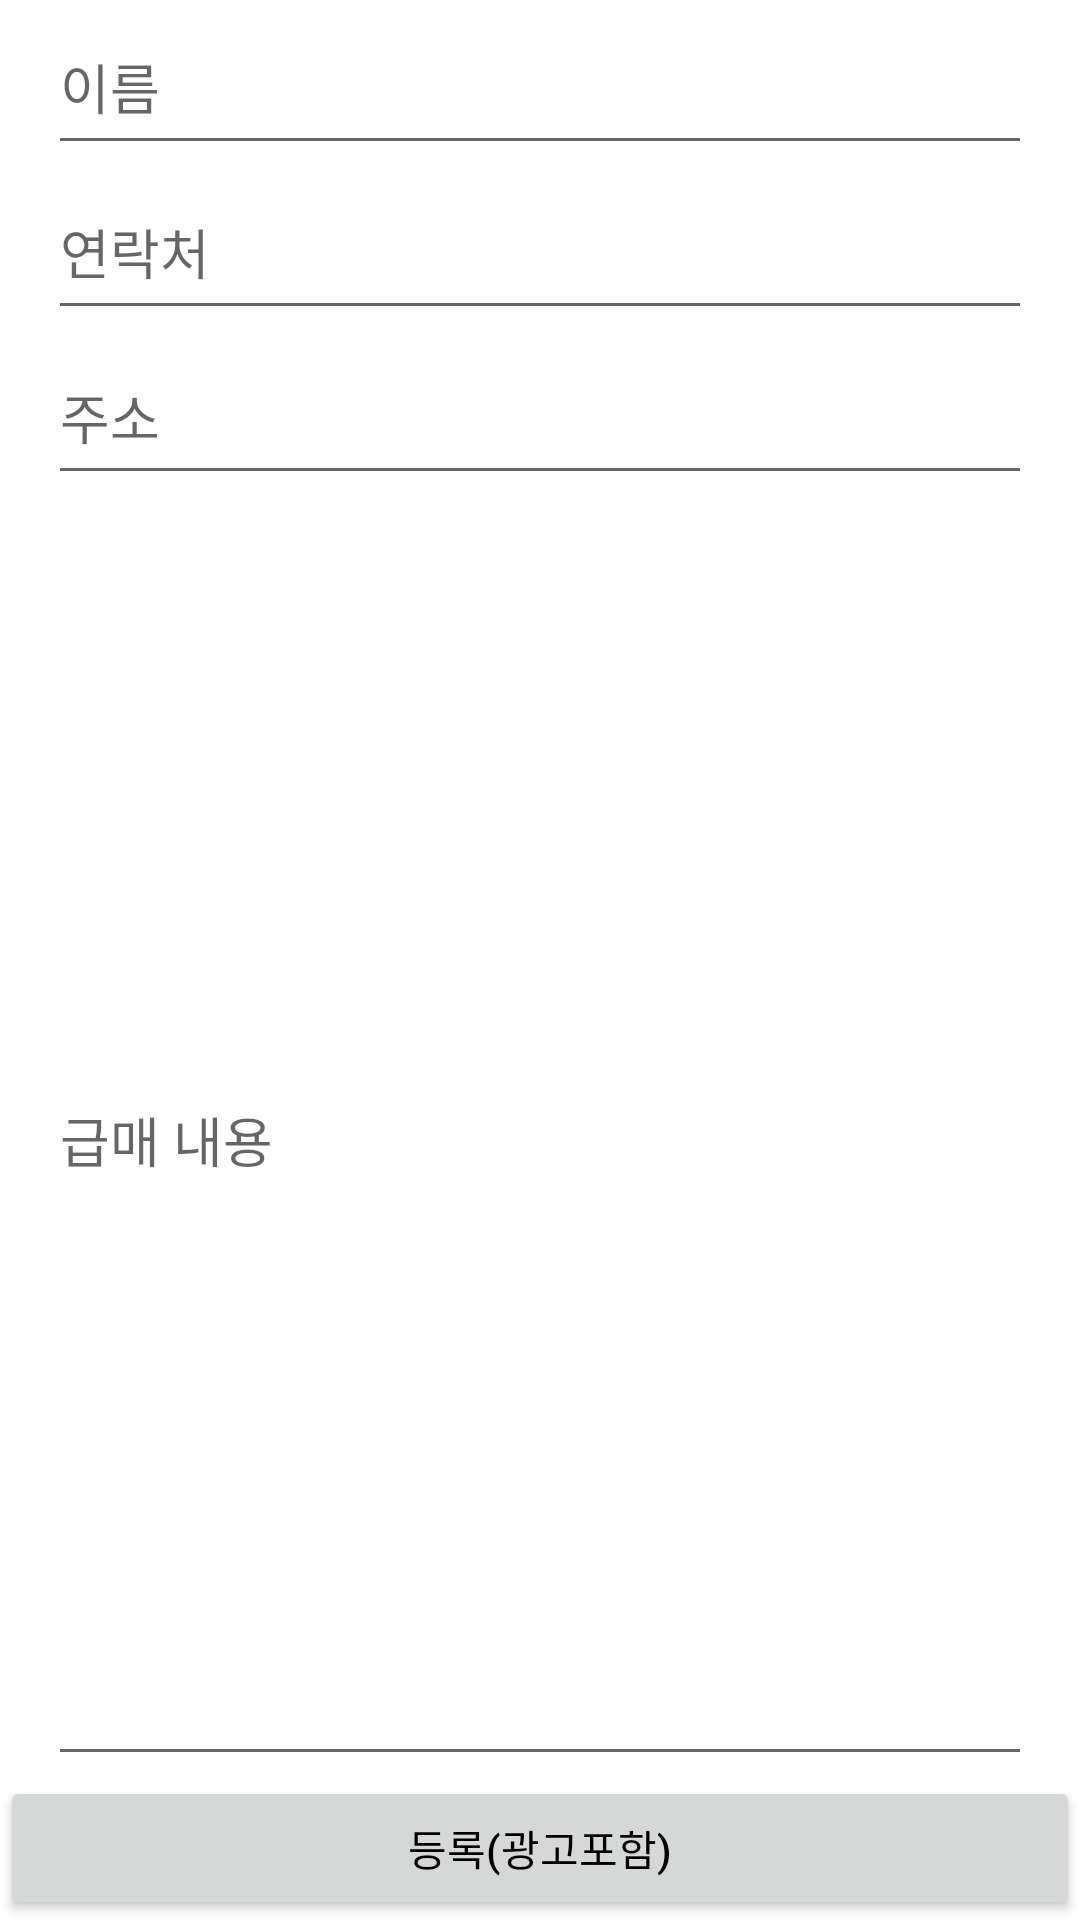

Here is an Android app screen rendered from its layout file. Give the layout XML and the strings, colors and styles it references.
<!-- AndroidManifest.xml: application theme Theme.Forwarder -->
<!-- res/layout/frg_persalein.xml -->
<?xml version="1.0" encoding="utf-8"?>
<androidx.constraintlayout.widget.ConstraintLayout xmlns:android="http://schemas.android.com/apk/res/android"
    xmlns:app="http://schemas.android.com/apk/res-auto"
    xmlns:tools="http://schemas.android.com/tools"
    android:layout_width="match_parent"
    android:layout_height="match_parent" >

    <LinearLayout
        android:layout_width="match_parent"
        android:layout_height="match_parent"
        android:orientation="vertical">

        <EditText
            android:id="@+id/psale_nm"
            android:layout_width="match_parent"
            android:layout_height="55dp"
            android:layout_marginLeft="16dp"
            android:layout_marginRight="16dp"
            android:hint="이름" />
        <EditText
            android:id="@+id/psale_tel"
            android:layout_width="match_parent"
            android:layout_height="55dp"
            android:layout_marginLeft="16dp"
            android:layout_marginRight="16dp"
            android:hint="연락처" />
        <EditText
            android:id="@+id/psale_addr"
            android:layout_width="match_parent"
            android:layout_height="55dp"
            android:layout_marginLeft="16dp"
            android:layout_marginRight="16dp"
            android:hint="주소" />
        <EditText
            android:id="@+id/psale_cont"
            android:layout_width="match_parent"
            android:layout_height="0dp"
            android:layout_weight="1"
            android:layout_marginLeft="16dp"
            android:layout_marginRight="16dp"
            android:hint="급매 내용" />
        <Button
            android:id="@+id/qsale_btn"
            android:layout_width="match_parent"
            android:layout_height="wrap_content"
            android:textColor="@color/black"
            android:text="등록(광고포함)"/>

    </LinearLayout>
</androidx.constraintlayout.widget.ConstraintLayout>
<!-- resources referenced by this layout -->
<resources>
  <color name="black">#FF000000</color>
  <style name="Theme.Forwarder" parent="Theme.MaterialComponents.DayNight.DarkActionBar">
          
          <item name="colorPrimary">@color/purple_500</item>
          <item name="colorPrimaryVariant">@color/purple_700</item>
          <item name="colorOnPrimary">@color/white</item>
          
          <item name="colorSecondary">@color/teal_200</item>
          <item name="colorSecondaryVariant">@color/teal_700</item>
          <item name="colorOnSecondary">@color/black</item>
          
          <item name="android:statusBarColor">?attr/colorPrimaryVariant</item>
          
      </style>
  <color name="purple_500">#FF6200EE</color>
  <color name="purple_700">#FF3700B3</color>
  <color name="white">#FFFFFFFF</color>
  <color name="teal_200">#FF03DAC5</color>
  <color name="teal_700">#FF018786</color>
</resources>
